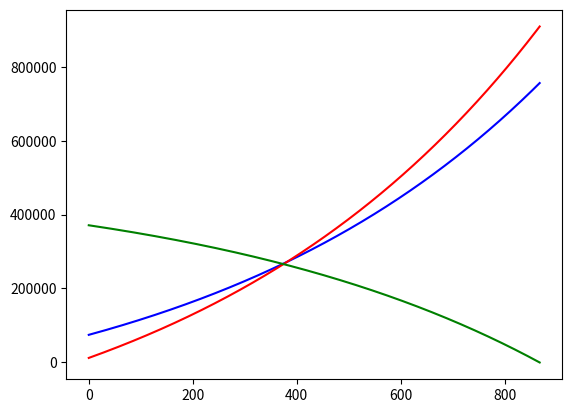

The script that saved this image:
import matplotlib.pyplot as pp
interest=0.03625 # Our interest rate
R=1+interest/365 # Interest multiplier
A=[74504]
M=[12000]
B=[371060]
j=0
while B[j]>0:
  A.append(A[j]*R**15+430-156)
  M.append(M[j]*R**15+645-156)
  B.append(B[j]*R**15-1075+312)
  j+=1
pp.plot(A,color='blue')
pp.plot(M,color='red')
pp.plot(B,color='green')
